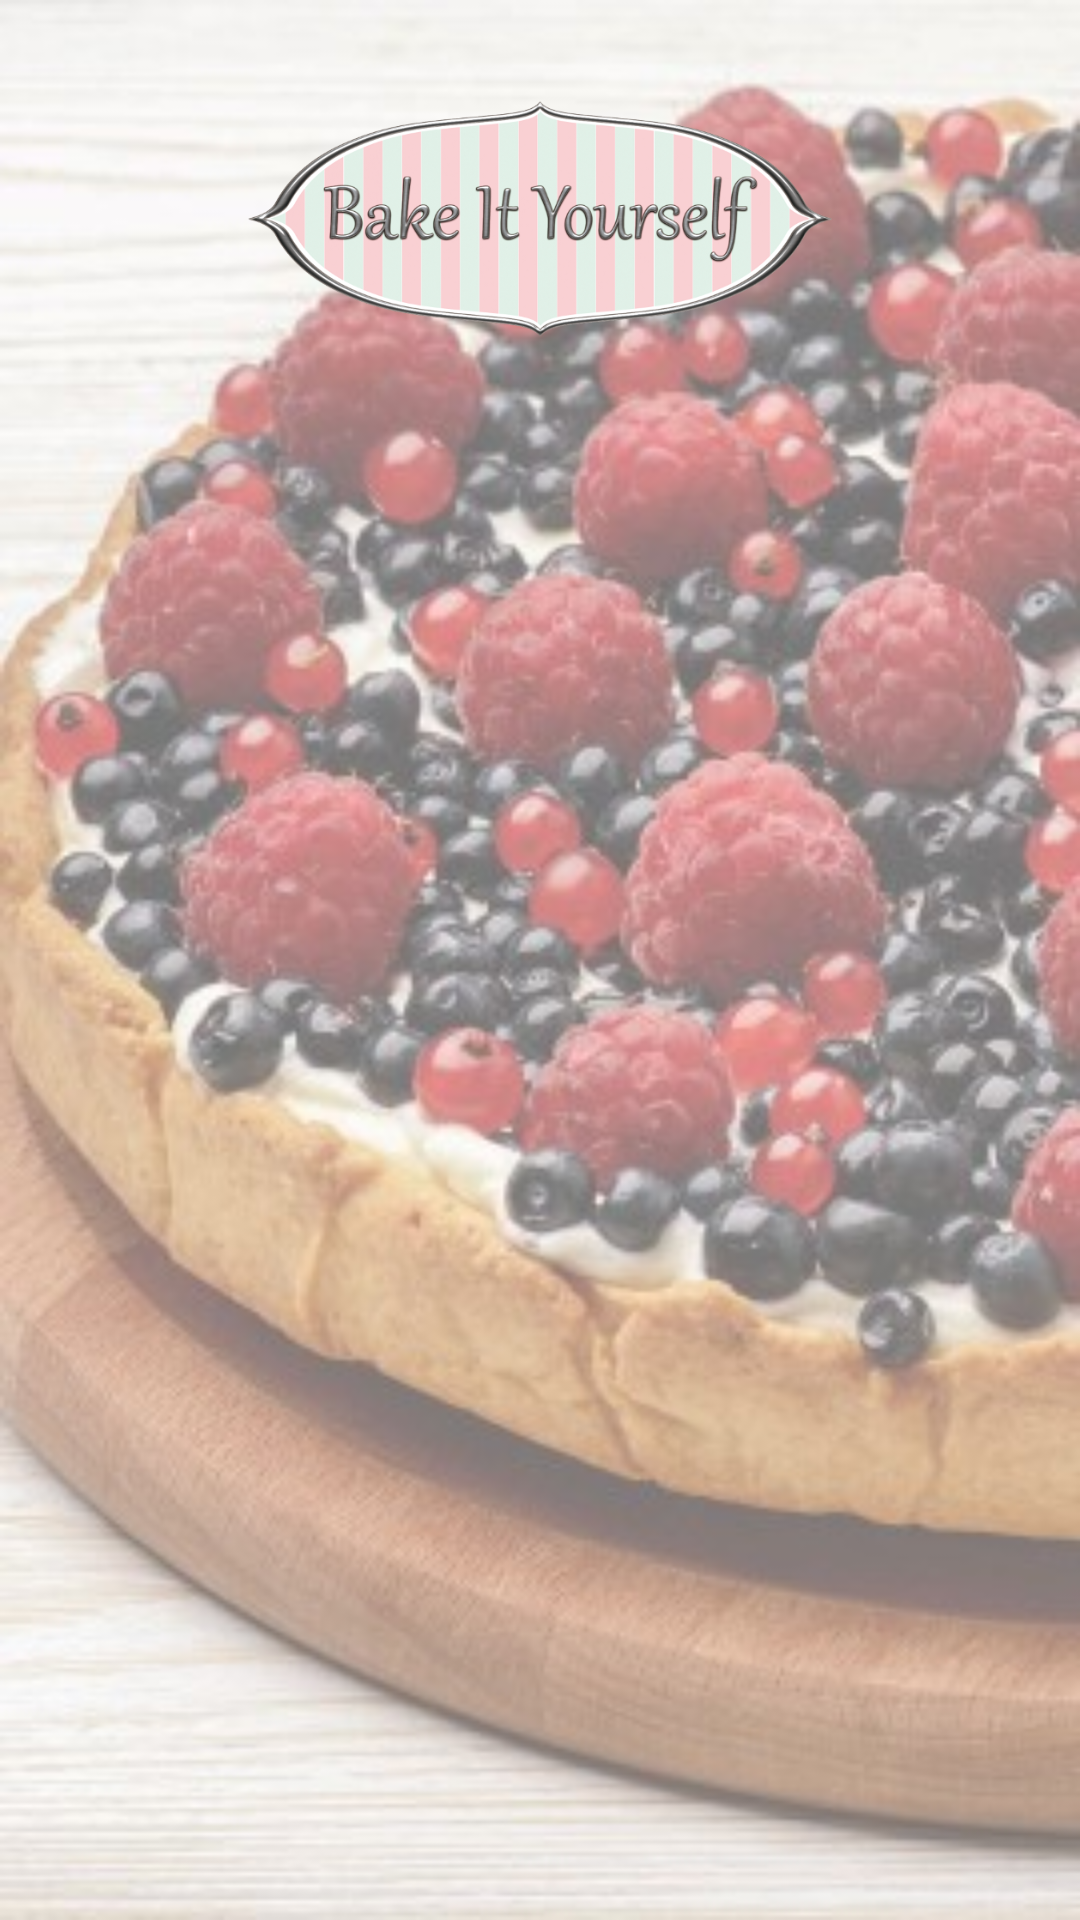

Produce the Android XML layout that renders to this screen, including the resource entries it uses.
<!-- AndroidManifest.xml: application theme AppTheme -->
<!-- res/layout/fragment_recipe_list.xml -->
<?xml version="1.0" encoding="utf-8"?>
<ScrollView xmlns:android="http://schemas.android.com/apk/res/android"
    xmlns:tools="http://schemas.android.com/tools"
    android:id="@android:id/list"
    android:layout_width="match_parent"
    android:layout_height="match_parent"
    android:background="@drawable/background_main">

    <LinearLayout
        android:layout_width="match_parent"
        android:layout_height="wrap_content"
        android:orientation="vertical">

        <ImageView
            android:layout_width="200dp"
            android:layout_height="wrap_content"
            android:layout_gravity="center_horizontal"
            android:src="@drawable/main_act_logo" />


        <android.support.v7.widget.RecyclerView
            android:id="@+id/list_view_main"
            android:layout_width="match_parent"
            android:layout_height="wrap_content"
            android:clipToPadding="false" />
    </LinearLayout>
</ScrollView>
<!-- resources referenced by this layout -->
<resources>
  <!-- drawable background_main: jpg bitmap (drawable-hdpi, 55981 bytes) -->
  <!-- drawable main_act_logo: png bitmap (drawable-xhdpi, 177574 bytes) -->
  <style name="AppTheme" parent="Theme.AppCompat.Light.NoActionBar">
          
          <item name="colorPrimary">@color/colorPrimary</item>
          <item name="colorPrimaryDark">@color/colorPrimaryDark</item>
          <item name="colorAccent">@color/colorAccent</item>
      </style>
  <color name="colorPrimary">#d0e5de</color>
  <color name="colorPrimaryDark">#b1efda</color>
  <color name="colorAccent">#f268bb</color>
</resources>
